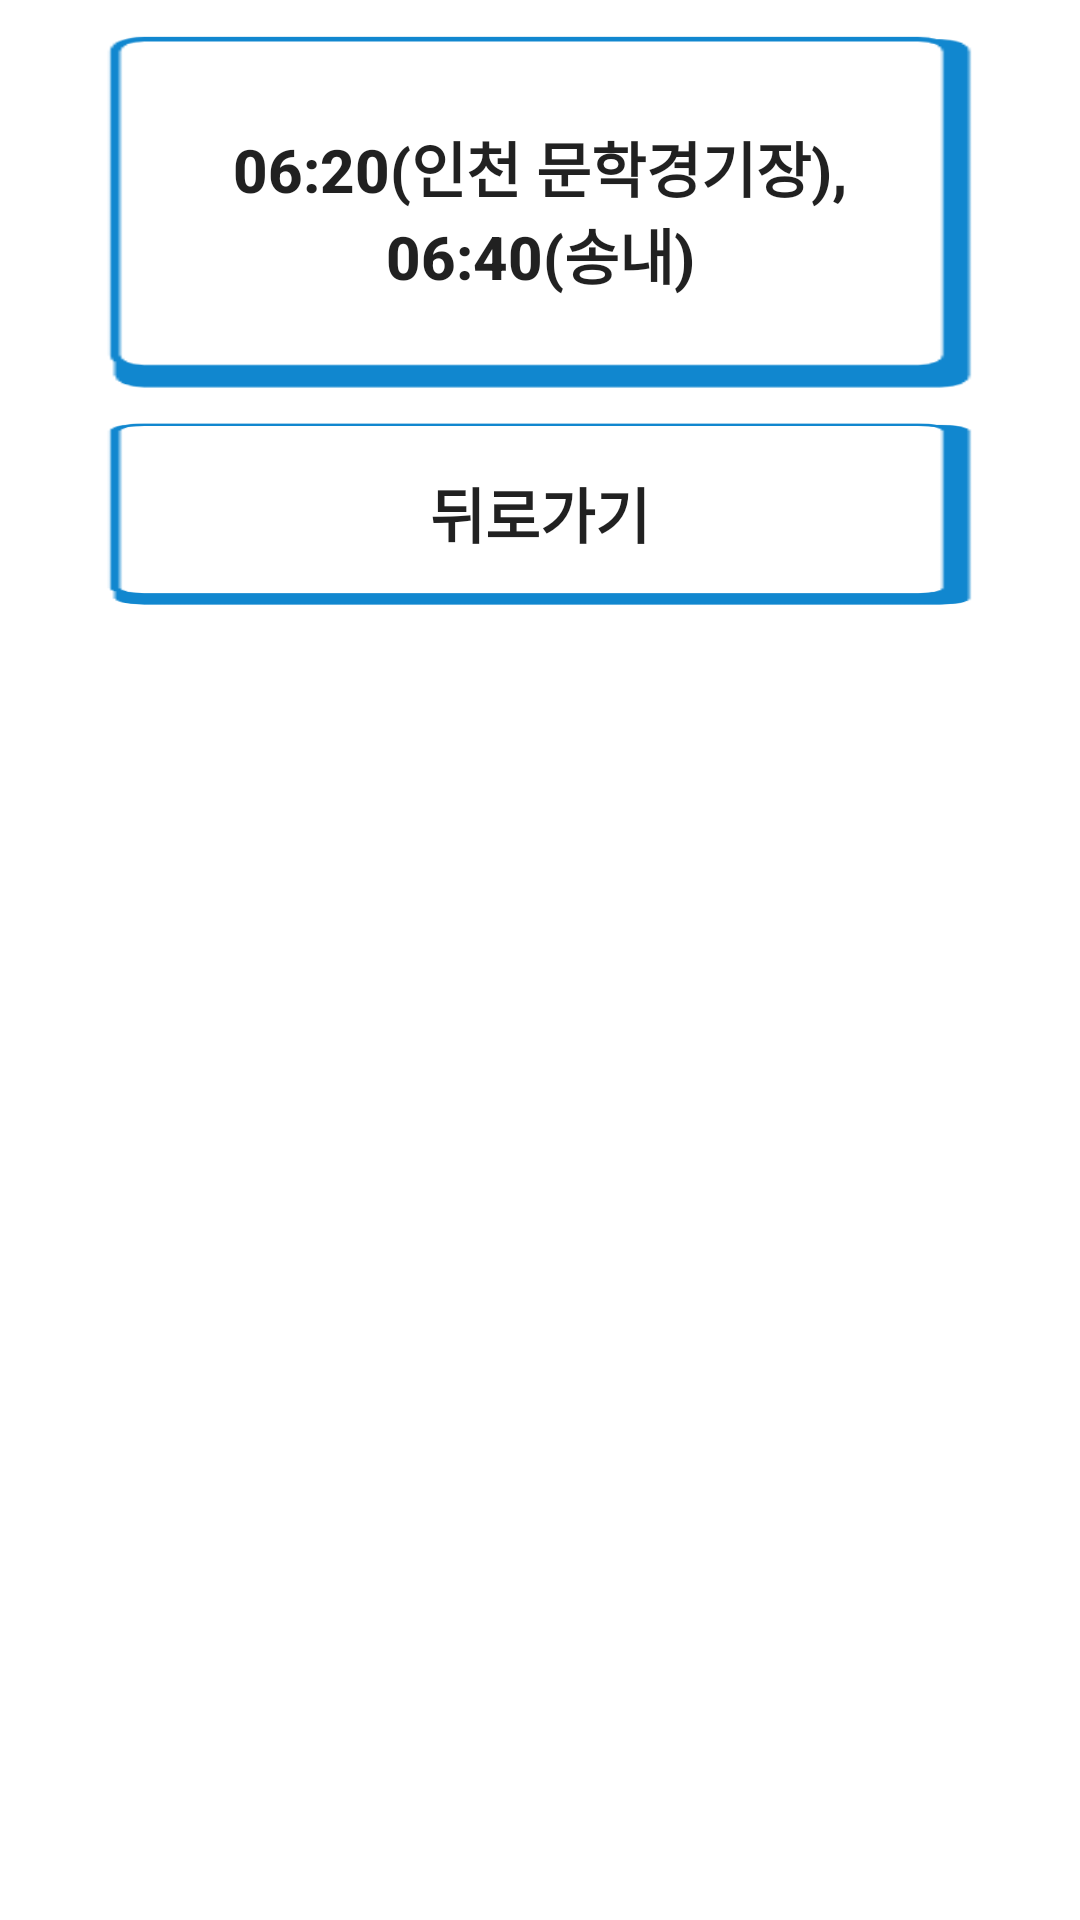

Layout XML and referenced resources for this Android screen:
<!-- AndroidManifest.xml: application theme Theme.Login_Project -->
<!-- res/layout/activity_incheon_go.xml -->
<?xml version="1.0" encoding="utf-8"?>
<androidx.constraintlayout.widget.ConstraintLayout xmlns:android="http://schemas.android.com/apk/res/android"
    xmlns:app="http://schemas.android.com/apk/res-auto"
    xmlns:tools="http://schemas.android.com/tools"
    android:layout_width="match_parent"
    android:layout_height="match_parent"
    tools:context=".bus_go.IncheonGoActivity">

    <android.widget.Button
        android:id="@+id/btn_IC_go1"
        android:layout_width="301dp"
        android:layout_height="120dp"
        android:layout_margin="10dp"
        android:background="@drawable/mainbtn2"
        android:text="06:20(인천 문학경기장),        06:40(송내)"
        android:textSize="20dp"
        android:textStyle="bold"
        app:layout_constraintEnd_toEndOf="parent"
        app:layout_constraintStart_toStartOf="parent"
        app:layout_constraintTop_toTopOf="parent" />

    <android.widget.Button
        android:id="@+id/back_button12"
        android:layout_width="301dp"
        android:layout_height="62dp"
        android:layout_margin="10dp"
        android:layout_marginTop="32dp"
        android:background="@drawable/mainbtn2"
        android:text="뒤로가기"
        android:textSize="20dp"
        android:textStyle="bold"
        app:layout_constraintEnd_toEndOf="parent"
        app:layout_constraintStart_toStartOf="parent"
        app:layout_constraintTop_toBottomOf="@+id/btn_IC_go1" />
</androidx.constraintlayout.widget.ConstraintLayout>
<!-- resources referenced by this layout -->
<resources>
  <!-- drawable mainbtn2: png bitmap (drawable, 2230 bytes) -->
  <style name="Theme.Login_Project" parent="Theme.MaterialComponents.DayNight.DarkActionBar">
          <item name="windowNoTitle">true</item>
          
          <item name="colorPrimary">@color/purple_500</item>
          <item name="colorPrimaryVariant">@color/purple_700</item>
          <item name="colorOnPrimary">@color/white</item>
          
          <item name="colorSecondary">@color/teal_200</item>
          <item name="colorSecondaryVariant">@color/teal_700</item>
          <item name="colorOnSecondary">@color/black</item>
          
          <item name="android:statusBarColor">?attr/colorPrimaryVariant</item>
          
      </style>
  <!-- not gathered from this repository: default colours our renderer supplied (Android Studio template values) -->
  <color name="purple_500">#FF6200EE</color>
  <color name="purple_700">#FF3700B3</color>
  <color name="teal_200">#FF03DAC5</color>
  <color name="teal_700">#FF018786</color>
  <color name="black">#FF000000</color>
  <color name="white">#FFFFFFFF</color>
</resources>
